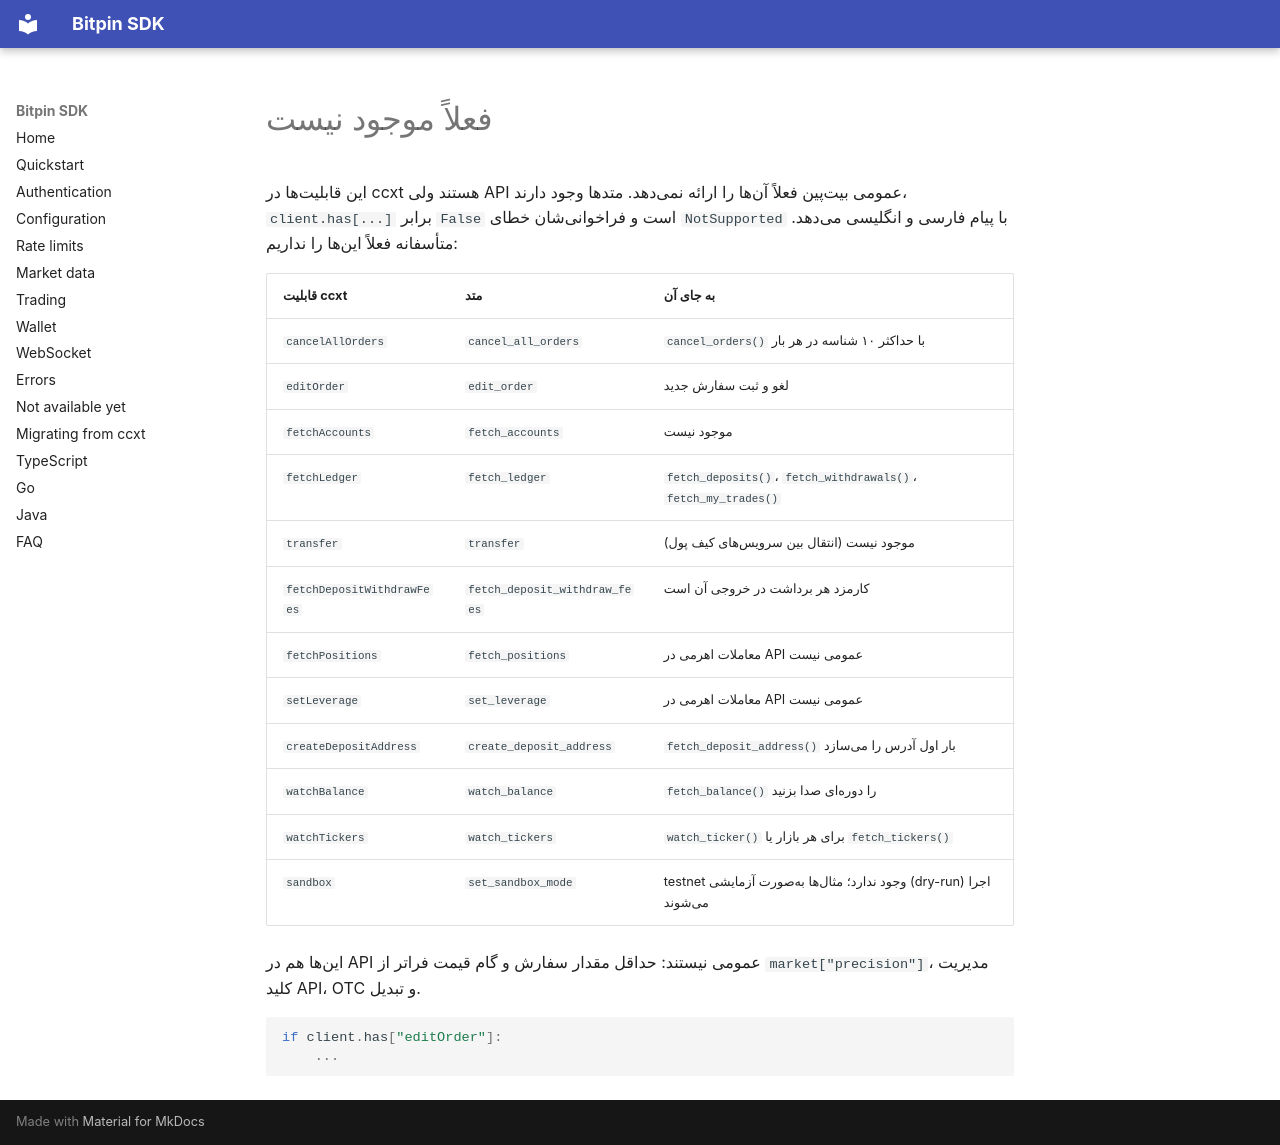

repository: bitpin-dev/bitpin-sdk · page: fa/not-supported/index.html · generator: mkdocs

# فعلاً موجود نیست

این قابلیتها در ccxt هستند ولی API عمومی بیتپین فعلاً آنها را ارائه نمیدهد. متدها وجود دارند، `client.has[...]` برابر `False` است و فراخوانیشان خطای `NotSupported` با پیام فارسی و انگلیسی میدهد. متأسفانه فعلاً اینها را نداریم:

| قابلیت ccxt | متد | به جای آن |
|---|---|---|
| `cancelAllOrders` | `cancel_all_orders` | `cancel_orders()` با حداکثر ۱۰ شناسه در هر بار |
| `editOrder` | `edit_order` | لغو و ثبت سفارش جدید |
| `fetchAccounts` | `fetch_accounts` | موجود نیست |
| `fetchLedger` | `fetch_ledger` | `fetch_deposits()`، `fetch_withdrawals()`، `fetch_my_trades()` |
| `transfer` | `transfer` | موجود نیست (انتقال بین سرویسهای کیف پول) |
| `fetchDepositWithdrawFees` | `fetch_deposit_withdraw_fees` | کارمزد هر برداشت در خروجی آن است |
| `fetchPositions` | `fetch_positions` | معاملات اهرمی در API عمومی نیست |
| `setLeverage` | `set_leverage` | معاملات اهرمی در API عمومی نیست |
| `createDepositAddress` | `create_deposit_address` | `fetch_deposit_address()` بار اول آدرس را میسازد |
| `watchBalance` | `watch_balance` | `fetch_balance()` را دورهای صدا بزنید |
| `watchTickers` | `watch_tickers` | `watch_ticker()` برای هر بازار یا `fetch_tickers()` |
| `sandbox` | `set_sandbox_mode` | testnet وجود ندارد؛ مثالها بهصورت آزمایشی (dry-run) اجرا میشوند |

اینها هم در API عمومی نیستند: حداقل مقدار سفارش و گام قیمت فراتر از `market["precision"]`، مدیریت کلید API، OTC و تبدیل.

```python
if client.has["editOrder"]:
    ...
```
